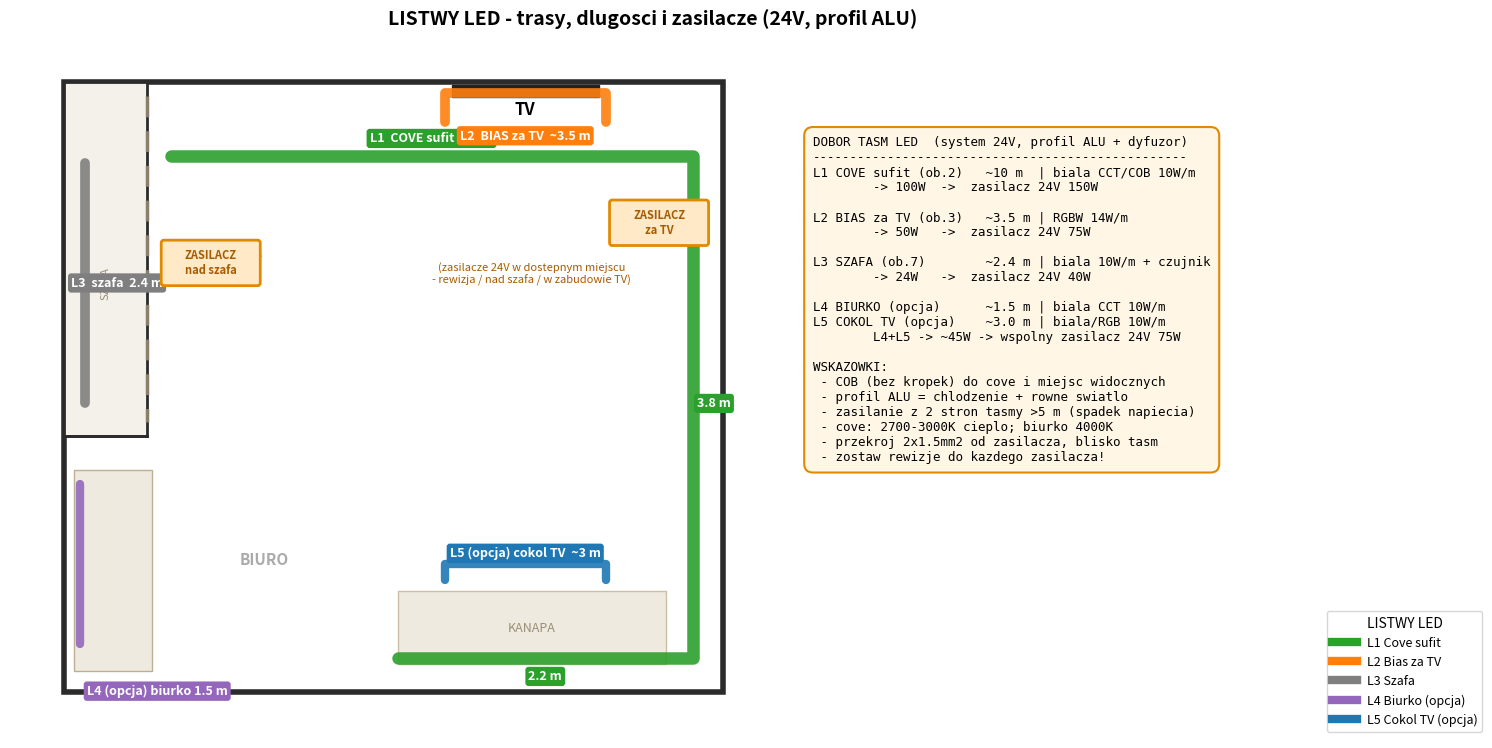

Here is the Python script that generated this plot: (Note: this script raises an exception after producing the figure.)
# -*- coding: utf-8 -*-
"""Plan LISTW LED - trasy tasm, dlugosci, zasilacze. Wymiary w cm."""
import matplotlib
matplotlib.use("Agg")
import matplotlib.pyplot as plt
from matplotlib.patches import Rectangle, FancyBboxPatch
from matplotlib.lines import Line2D

fig, ax = plt.subplots(figsize=(15, 12))
WALL="#2b2b2b"
COVE="#2ca02c"; BIAS="#ff7f0e"; SZAF="#7f7f7f"; BIUR="#9467bd"; COKOL="#1f77b4"

# kontur
ax.add_patch(Rectangle((0,0),493,456, fill=False, lw=4, ec=WALL))
ax.add_patch(Rectangle((0,0),62,264, fill=True, fc="#f4f1ea", ec=WALL, lw=2))
ax.plot([62,62],[10,254], color="#8a7f6a", lw=2.5, ls=(0,(6,4)))
ax.plot([0,62],[264,264], color=WALL, lw=2)
# meble
ax.add_patch(Rectangle((290,2),110,9, fc="#222", ec="#222"))
ax.text(345,24,"TV", ha="center", fontsize=12, fontweight="bold")
ax.add_patch(Rectangle((250,380),200,55, fc="#efeadf", ec="#cbbfa6", lw=1))
ax.text(350,408,"KANAPA", ha="center", va="center", fontsize=9, color="#9a8f78")
ax.add_patch(Rectangle((8,290),58,150, fc="#efeadf", ec="#bcae90", lw=1))
ax.text(150,360,"BIURO", ha="center", fontsize=11, fontweight="bold", color="#aaa")
ax.text(31,150,"SZAFA", ha="center", va="center", fontsize=8, rotation=90, color="#9a8f78")

def run(pts, color, lw=8):
    xs=[p[0] for p in pts]; ys=[p[1] for p in pts]
    ax.plot(xs,ys, color=color, lw=lw, solid_capstyle="round",
            solid_joinstyle="round", zorder=5, alpha=0.9)

def lbl(x,y,t,color):
    ax.text(x,y,t, ha="center", va="center", fontsize=9, color="white",
            fontweight="bold", zorder=7,
            bbox=dict(boxstyle="round,pad=0.25", fc=color, ec="none"))

# ---- L1 COVE sufitowy salon (C-ksztalt, ~10 m) ----
cove=[(80,55),(470,55),(470,430),(250,430)]
run(cove, COVE, 9)
lbl(275,42,"L1  COVE sufit  3.9 m", COVE)
lbl(486,240,"3.8 m", COVE)
lbl(360,444,"2.2 m", COVE)

# ---- L2 BIAS za TV (ramka wokol TV, ~3.5 m) ----
bias=[(285,30),(285,8),(405,8),(405,30)]
run(bias, BIAS, 7)
lbl(345,40,"L2  BIAS za TV  ~3.5 m", BIAS)

# ---- L3 SZAFA wewnatrz (~2.4 m) ----
run([(16,60),(16,240)], SZAF, 7)
lbl(40,150,"L3  szafa  2.4 m", SZAF)

# ---- L4 (opcja) listwa nad biurkiem / pod polka (~1.5 m) ----
run([(12,300),(12,420)], BIUR, 6)
lbl(70,455,"L4 (opcja) biurko 1.5 m", BIUR)

# ---- L5 (opcja) cokol zabudowy TV - efekt 'floating' (~3 m) ----
run([(285,372),(285,360),(405,360),(405,372)], COKOL, 6)
lbl(345,352,"L5 (opcja) cokol TV  ~3 m", COKOL)

# ---- ZASILACZE (PSU) ----
def psu(x,y,t):
    ax.add_patch(FancyBboxPatch((x,y),70,30, boxstyle="round,pad=2",
                 fc="#ffe9c7", ec="#e08a00", lw=2, zorder=8))
    ax.text(x+35,y+15,t, ha="center", va="center", fontsize=8,
            fontweight="bold", color="#a85b00", zorder=9)
psu(75,120,"ZASILACZ\nnad szafa")     # cove + szafa
ax.annotate("",xy=(120,130),xytext=(150,130),arrowprops=dict(arrowstyle="->",color="#e08a00"))
psu(410,90,"ZASILACZ\nza TV")          # bias + cokol
ax.text(350,150,"(zasilacze 24V w dostepnym miejscu\n- rewizja / nad szafa / w zabudowie TV)",
        ha="center", fontsize=8, color="#a85b00")

# ---------- TABELA DOBORU ----------
tab=(
"DOBOR TASM LED  (system 24V, profil ALU + dyfuzor)\n"
"--------------------------------------------------\n"
"L1 COVE sufit (ob.2)   ~10 m  | biala CCT/COB 10W/m\n"
"        -> 100W  ->  zasilacz 24V 150W\n\n"
"L2 BIAS za TV (ob.3)   ~3.5 m | RGBW 14W/m\n"
"        -> 50W   ->  zasilacz 24V 75W\n\n"
"L3 SZAFA (ob.7)        ~2.4 m | biala 10W/m + czujnik\n"
"        -> 24W   ->  zasilacz 24V 40W\n\n"
"L4 BIURKO (opcja)      ~1.5 m | biala CCT 10W/m\n"
"L5 COKOL TV (opcja)    ~3.0 m | biala/RGB 10W/m\n"
"        L4+L5 -> ~45W -> wspolny zasilacz 24V 75W\n\n"
"WSKAZOWKI:\n"
" - COB (bez kropek) do cove i miejsc widocznych\n"
" - profil ALU = chlodzenie + rowne swiatlo\n"
" - zasilanie z 2 stron tasmy >5 m (spadek napiecia)\n"
" - cove: 2700-3000K cieplo; biurko 4000K\n"
" - przekroj 2x1.5mm2 od zasilacza, blisko tasm\n"
" - zostaw rewizje do kazdego zasilacza!"
)
ax.text(560,40,tab, fontsize=9, va="top", ha="left", family="monospace",
        bbox=dict(boxstyle="round,pad=0.7", fc="#fff6e6", ec="#e08a00", lw=1.5))

# legenda
leg=[(COVE,"L1 Cove sufit"),(BIAS,"L2 Bias za TV"),(SZAF,"L3 Szafa"),
     (BIUR,"L4 Biurko (opcja)"),(COKOL,"L5 Cokol TV (opcja)")]
h=[Line2D([0],[0],color=c,lw=6,label=t) for c,t in leg]
ax.legend(handles=h, loc="lower left", bbox_to_anchor=(1.02,0.0),
          fontsize=9, frameon=True, title="LISTWY LED", title_fontsize=10)

ax.set_xlim(-40,920); ax.set_ylim(-30,490)
ax.invert_yaxis(); ax.set_aspect("equal"); ax.axis("off")
ax.set_title("LISTWY LED - trasy, dlugosci i zasilacze (24V, profil ALU)",
             fontsize=14, fontweight="bold", pad=12)
plt.tight_layout()
plt.savefig("/home/user/architekt-wnetrz/plan_listwy_led.png", dpi=135,
            bbox_inches="tight", facecolor="white")
print("saved")
